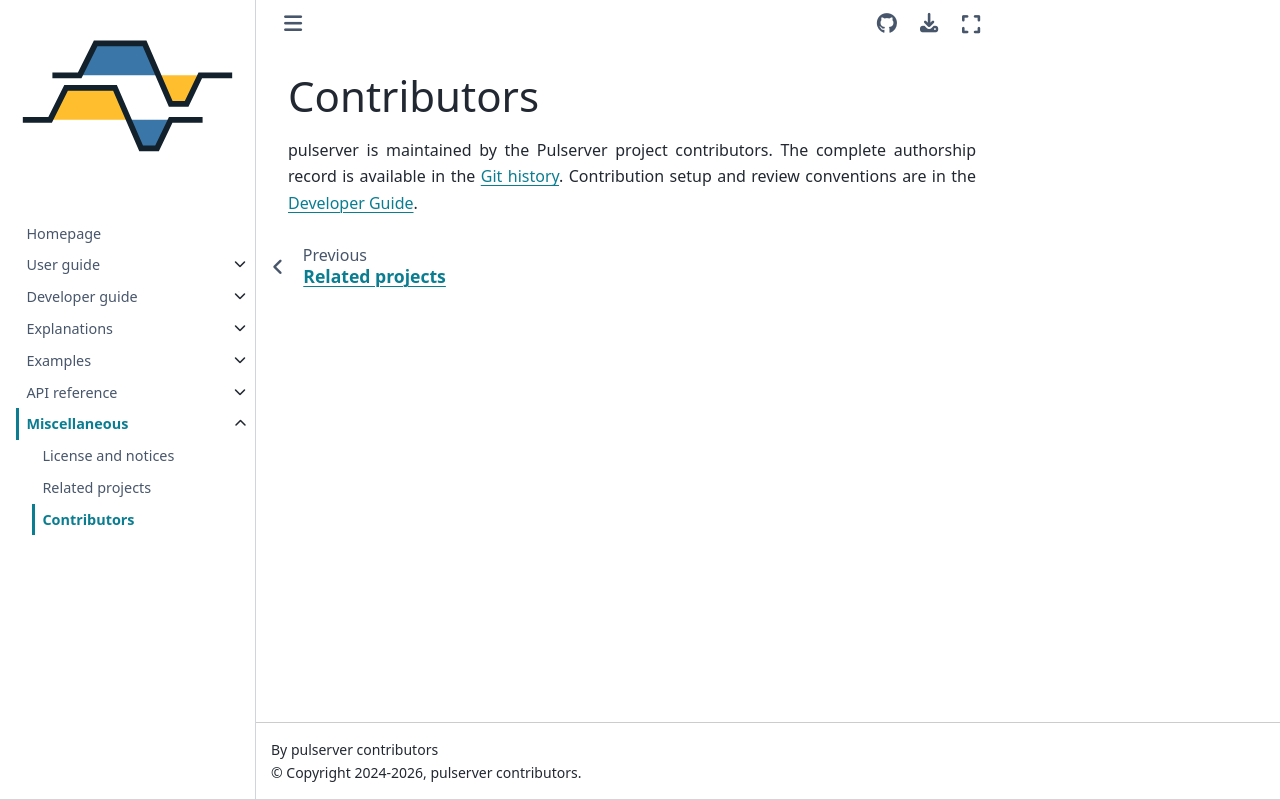

repository: pulserver/pulserver · page: stable/misc/contributors.html · generator: sphinx

# Contributors

pulserver is maintained by the Pulserver project contributors. The complete
authorship record is available in the
[Git history](https://github.com/pulserver/pulserver/graphs/contributors).
Contribution setup and review conventions are in the
{doc}`Developer Guide <../developer-guide/index>`.
